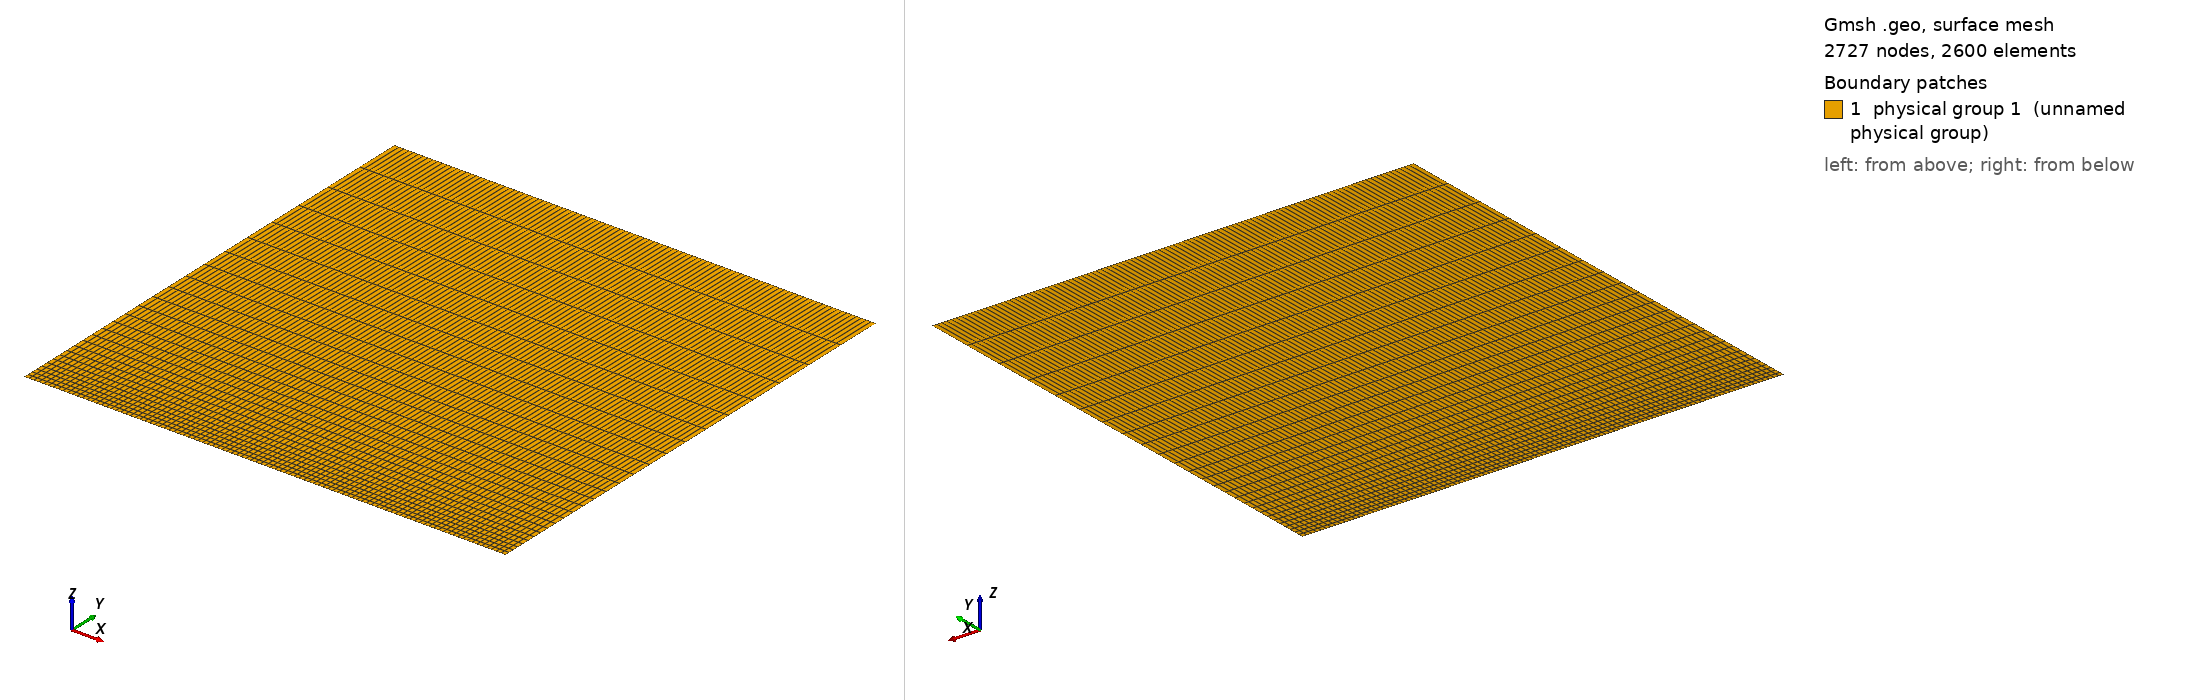

Gmsh geometry script, surface-meshed: 2727 nodes, 2600 surface elements. Boundary patches (legend numbers): 1 physical group 1 (unnamed physical group). Left view from above one corner, right view from below the opposite corner. Legend entries are the model's physical surfaces. The drawing asked Gmsh for element sizes between 1% and 20% of the model's largest extent; the script's own settings can give other sizes.

=== ice3.geo (drawn) ===
Point(1) = {0, 0, 0,  .1};
Point(2) = {0, 10, 0, 1.0};
Line(1) = {1, 2};
Extrude {10, 0, 0} {
  Line{1}; Layers{100}; Recombine;
}
Physical Surface(1) = {5};
Physical Line(1) = {3};
Physical Line(2) = {2};
Physical Line(3) = {4};
Physical Line(4) = {1};
